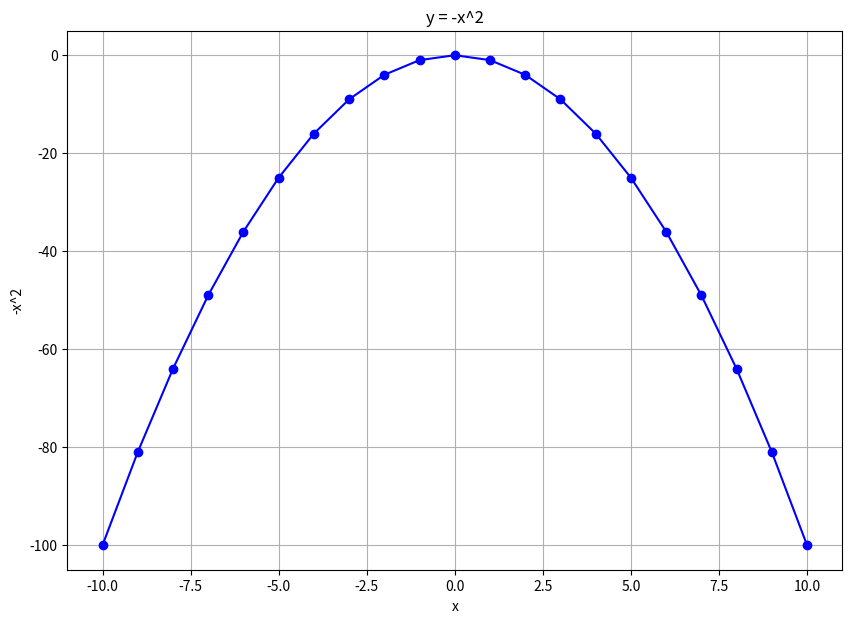

Write Python code to recreate this figure. (Note: this script raises an exception after producing the figure.)
def y(x):
  return -x**2

if __name__ =='__main__':
  from matplotlib import pyplot as plt
  import pandas as pd

  df = pd.DataFrame({'x': range(-10, 10+1)})
  df['y'] = [y(x) for x in df.x]

  print(df)

  plt.figure(figsize=(10, 7))
  plt.plot(df.x, df.y, color='blue', marker='o')
  plt.title('y = -x^2')
  plt.xlabel('x')
  plt.ylabel('-x^2')
  plt.grid()
  plt.savefig("../images/plot-02.png", format='png')
  plt.show()
